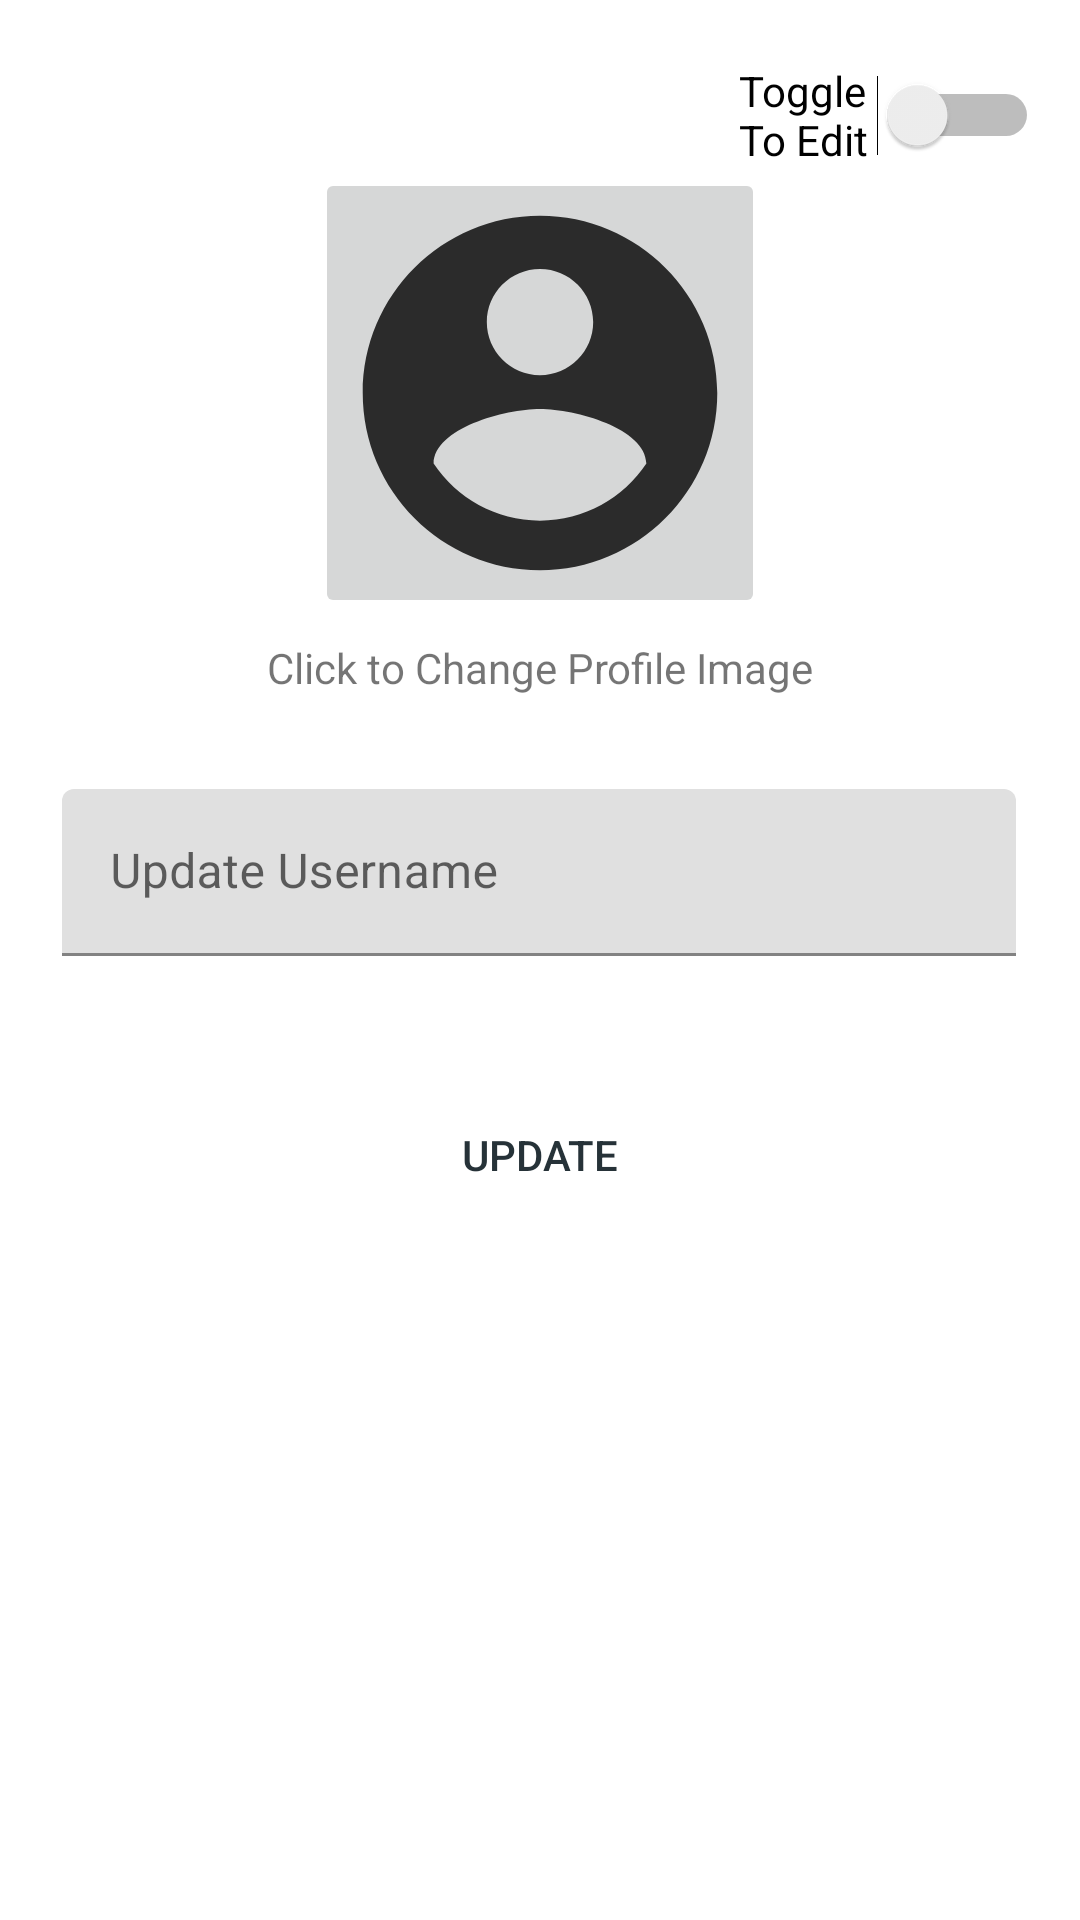

Layout XML and referenced resources for this Android screen:
<!-- AndroidManifest.xml: application theme Theme.12Pubs -->
<!-- res/layout/setting_update_info.xml -->
<?xml version="1.0" encoding="utf-8"?>
<androidx.constraintlayout.widget.ConstraintLayout xmlns:android="http://schemas.android.com/apk/res/android"
    xmlns:app="http://schemas.android.com/apk/res-auto"
    xmlns:tools="http://schemas.android.com/tools"
    android:layout_width="match_parent"
    android:layout_height="wrap_content"
    android:paddingBottom="30dp">


    <LinearLayout
        android:id="@+id/linearLayout"
        android:layout_width="0dp"
        android:layout_height="wrap_content"
        android:layout_marginTop="56dp"
        android:gravity="center|fill"
        android:orientation="vertical"
        app:layout_constraintEnd_toEndOf="parent"
        app:layout_constraintHorizontal_bias="0.0"
        app:layout_constraintStart_toStartOf="parent"
        app:layout_constraintTop_toTopOf="parent">

        <ImageButton
            android:id="@+id/account_image_update"
            android:layout_width="150dp"
            android:layout_height="150dp"
            android:layout_gravity="center"
            android:clickable="false"
            android:contentDescription="Update Profile Image"
            android:contextClickable="false"
            android:scaleType="centerCrop"
            android:src="@drawable/ic_account" />

        <TextView
            android:id="@+id/textView5"
            android:layout_width="match_parent"
            android:layout_height="33dp"
            android:gravity="center"
            android:text="Click to Change Profile Image" />
    </LinearLayout>

    <Switch
        android:id="@+id/account_toggle_update"
        android:layout_width="100dp"
        android:layout_height="wrap_content"
        android:text="Toggle To Edit"
        app:layout_constraintBottom_toBottomOf="parent"
        app:layout_constraintEnd_toEndOf="parent"
        app:layout_constraintHorizontal_bias="0.948"
        app:layout_constraintStart_toStartOf="parent"
        app:layout_constraintTop_toTopOf="parent"
        app:layout_constraintVertical_bias="0.036"
        tools:ignore="TouchTargetSizeCheck" />

    <com.google.android.material.textfield.TextInputLayout
        android:id="@+id/account_username1"
        android:layout_width="318dp"
        android:layout_height="58dp"
        android:layout_marginTop="24dp"
        app:layout_constraintEnd_toEndOf="parent"
        app:layout_constraintHorizontal_bias="0.494"
        app:layout_constraintStart_toStartOf="parent"
        app:layout_constraintTop_toBottomOf="@+id/linearLayout">

        <com.google.android.material.textfield.TextInputEditText
            android:id="@+id/account_username_update"
            android:layout_width="match_parent"
            android:layout_height="wrap_content"
            android:enabled="false"
            android:hint="Update Username" />
    </com.google.android.material.textfield.TextInputLayout>

    <androidx.appcompat.widget.AppCompatButton
        android:id="@+id/account_info_update"
        android:layout_width="240dp"
        android:layout_height="wrap_content"
        android:layout_marginTop="40dp"
        android:background="#FFFFFF"
        android:enabled="false"
        android:text="Update"
        android:textColor="#263238"
        app:layout_constraintBottom_toBottomOf="parent"
        app:layout_constraintEnd_toEndOf="parent"
        app:layout_constraintHorizontal_bias="0.497"
        app:layout_constraintStart_toStartOf="parent"
        app:layout_constraintTop_toBottomOf="@+id/account_username1"
        app:layout_constraintVertical_bias="0.0" />

    <Button
        android:id="@+id/button4"
        android:layout_width="50dp"
        android:layout_height="wrap_content"
        android:gravity="center"
        android:visibility="gone"
        app:icon="@drawable/ic_back_button"
        app:iconGravity="start"
        app:layout_constraintBottom_toBottomOf="parent"
        app:layout_constraintEnd_toEndOf="parent"
        app:layout_constraintHorizontal_bias="0.044"
        app:layout_constraintStart_toStartOf="parent"
        app:layout_constraintTop_toTopOf="parent"
        app:layout_constraintVertical_bias="0.03"
        tools:ignore="SpeakableTextPresentCheck" />

</androidx.constraintlayout.widget.ConstraintLayout>
<!-- resources referenced by this layout -->
<resources>
  <!-- drawable ic_account (drawable-anydpi) -->
  <vector xmlns:android="http://schemas.android.com/apk/res/android"
      android:width="24dp"
      android:height="24dp"
      android:viewportWidth="24"
      android:viewportHeight="24"
      android:tint="#000000"
      android:alpha="0.8">
    <group android:scaleX="1.0909091"
        android:scaleY="1.0909091"
        android:translateX="-1.0909091"
        android:translateY="-1.0909091">
      <path
          android:fillColor="@android:color/white"
          android:pathData="M12,2C6.48,2 2,6.48 2,12s4.48,10 10,10 10,-4.48 10,-10S17.52,2 12,2zM12,5c1.66,0 3,1.34 3,3s-1.34,3 -3,3 -3,-1.34 -3,-3 1.34,-3 3,-3zM12,19.2c-2.5,0 -4.71,-1.28 -6,-3.22 0.03,-1.99 4,-3.08 6,-3.08 1.99,0 5.97,1.09 6,3.08 -1.29,1.94 -3.5,3.22 -6,3.22z"/>
    </group>
  </vector>
  <style name="Theme.12Pubs" parent="Theme.MaterialComponents.DayNight.DarkActionBar">
          
          <item name="colorPrimary">@color/teal_200</item>
          <item name="colorPrimaryVariant">@color/purple_700</item>
          <item name="colorOnPrimary">@color/teal_700</item>
          
          <item name="colorSecondary">@color/teal_200</item>
          <item name="colorSecondaryVariant">@color/teal_700</item>
          <item name="colorOnSecondary">@color/black</item>
          
          <item name="android:statusBarColor" tools:targetApi="l">?attr/colorPrimaryVariant</item>
          
      </style>
  <color name="teal_200">#FF03DAC5</color>
  <color name="purple_700">#FF3700B3</color>
  <color name="teal_700">#FF018786</color>
  <color name="black">#FF000000</color>
</resources>
